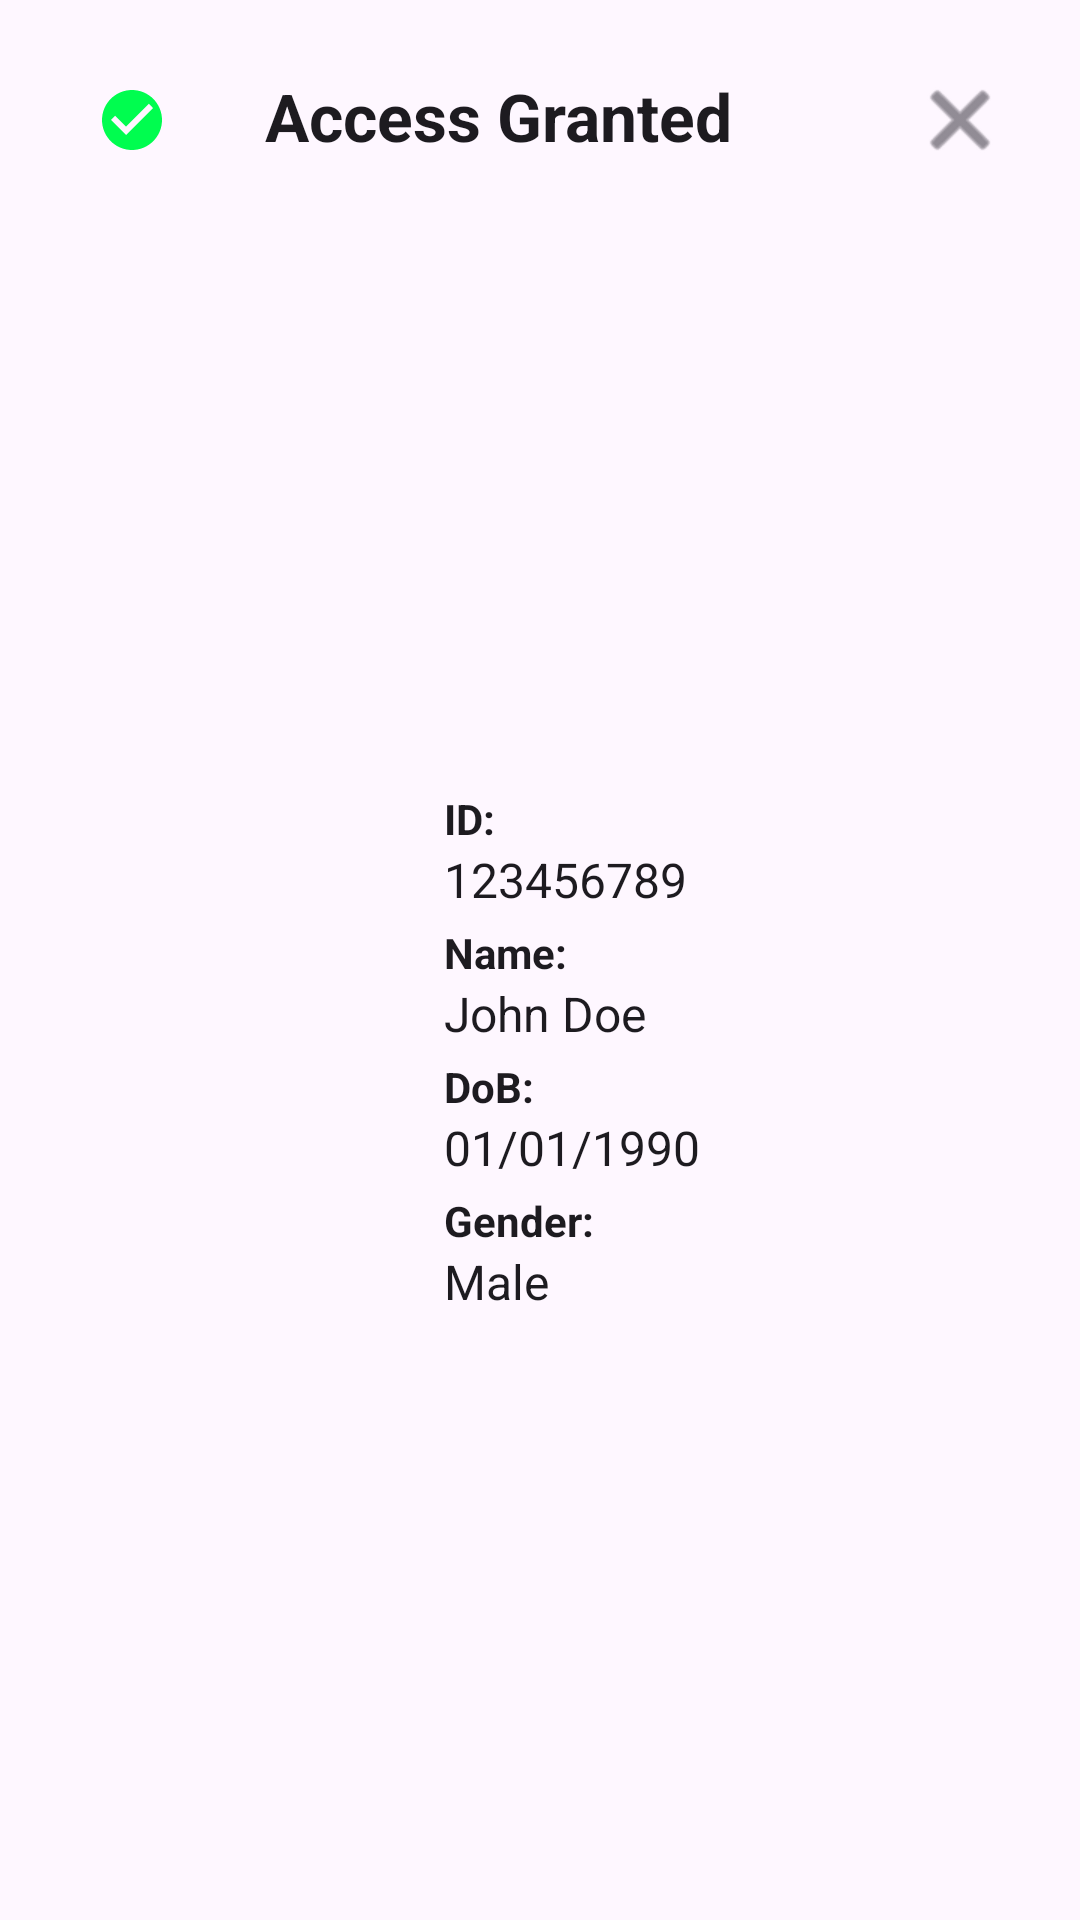

Here is an Android app screen rendered from its layout file. Give the layout XML and the strings, colors and styles it references.
<!-- AndroidManifest.xml: application theme Theme.IDCardReader -->
<!-- res/layout/dialog_access_granted.xml -->
<?xml version="1.0" encoding="utf-8"?>
<androidx.constraintlayout.widget.ConstraintLayout
    xmlns:android="http://schemas.android.com/apk/res/android"
    xmlns:app="http://schemas.android.com/apk/res-auto"
    xmlns:tools="http://schemas.android.com/tools"
    android:layout_width="match_parent"
    android:layout_height="wrap_content"
    android:padding="16dp"
    android:background="@drawable/rounded_dialog_background">
    <ImageButton
        android:id="@+id/closeButton"
        android:layout_width="48dp"
        android:layout_height="48dp"
        android:src="@android:drawable/ic_menu_close_clear_cancel"
        android:background="?attr/selectableItemBackgroundBorderless"
        android:contentDescription="Close dialog"
        app:layout_constraintTop_toTopOf="parent"
        app:layout_constraintEnd_toEndOf="parent"
        app:tint="?android:attr/textColorSecondary" />

    <TextView
        android:id="@+id/dialogTitle"
        android:layout_width="0dp"
        android:layout_height="wrap_content"
        android:layout_marginTop="8dp"
        android:layout_marginEnd="32dp"
        android:gravity="center_horizontal"
        android:text="Access Granted"
        android:textColor="?android:attr/textColorPrimary"
        android:textSize="22sp"
        android:textStyle="bold"
        app:layout_constraintEnd_toStartOf="@+id/closeButton"
        app:layout_constraintStart_toEndOf="@+id/tickImageView"
        app:layout_constraintTop_toTopOf="parent" />

    <ImageView
        android:id="@+id/tickImageView"
        android:layout_width="wrap_content"
        android:layout_height="wrap_content"
        android:layout_marginStart="16dp"
        android:layout_marginTop="12dp"
        android:layout_marginEnd="12dp"
        android:src="@drawable/ic_check"
        app:layout_constraintEnd_toStartOf="@+id/dialogTitle"
        app:layout_constraintStart_toStartOf="parent"
        app:layout_constraintTop_toTopOf="parent" />

    <ImageView
        android:id="@+id/profileImage"
        android:layout_width="100dp"
        android:layout_height="100dp"
        android:scaleType="centerCrop"
        android:layout_marginTop="24dp"
        android:layout_marginStart="16dp"
        app:layout_constraintTop_toBottomOf="@+id/dialogTitle"
        app:layout_constraintStart_toStartOf="parent"
        app:layout_constraintBottom_toBottomOf="parent"
        app:layout_constraintVertical_bias="0.0" />

    <LinearLayout
        android:id="@+id/userDetailsLayout"
        android:layout_width="0dp"
        android:layout_height="wrap_content"
        android:orientation="vertical"
        android:layout_marginStart="16dp"
        android:layout_marginTop="24dp"
        android:layout_marginEnd="16dp"
        app:layout_constraintTop_toBottomOf="@+id/dialogTitle"
        app:layout_constraintStart_toEndOf="@+id/profileImage"  app:layout_constraintEnd_toEndOf="parent"
        app:layout_constraintBottom_toBottomOf="parent">

        <TextView
            android:id="@+id/idLabel"
            android:layout_width="wrap_content"
            android:layout_height="wrap_content"
            android:text="ID:"
            android:textStyle="bold"
            android:textColor="?android:attr/textColorPrimary"
            android:textSize="14sp" />

        <TextView
            android:id="@+id/idValue"
            android:layout_width="wrap_content"
            android:layout_height="wrap_content"
            android:text="123456789"
            android:textSize="16sp"
            android:textColor="?android:attr/textColorPrimary"
            android:layout_marginBottom="4dp" />

        <TextView
            android:id="@+id/nameLabel"
            android:layout_width="wrap_content"
            android:layout_height="wrap_content"
            android:text="Name:"
            android:textStyle="bold"
            android:textColor="?android:attr/textColorPrimary"
            android:textSize="14sp" />

        <TextView
            android:id="@+id/nameValue"
            android:layout_width="wrap_content"
            android:layout_height="wrap_content"
            android:text="John Doe"
            android:textSize="16sp"
            android:textColor="?android:attr/textColorPrimary"
            android:layout_marginBottom="4dp" />

        <TextView
            android:id="@+id/dobLabel"
            android:layout_width="wrap_content"
            android:layout_height="wrap_content"
            android:text="DoB:"
            android:textStyle="bold"
            android:textColor="?android:attr/textColorPrimary"
            android:textSize="14sp" />

        <TextView
            android:id="@+id/dobValue"
            android:layout_width="wrap_content"
            android:layout_height="wrap_content"
            android:text="01/01/1990"
            android:textSize="16sp"
            android:textColor="?android:attr/textColorPrimary"
            android:layout_marginBottom="4dp" />

        <TextView
            android:id="@+id/genderLabel"
            android:layout_width="wrap_content"
            android:layout_height="wrap_content"
            android:text="Gender:"
            android:textStyle="bold"
            android:textColor="?android:attr/textColorPrimary"
            android:textSize="14sp" />

        <TextView
            android:id="@+id/genderValue"
            android:layout_width="wrap_content"
            android:layout_height="wrap_content"
            android:text="Male"
            android:textSize="16sp"
            android:textColor="?android:attr/textColorPrimary" />

    </LinearLayout>

</androidx.constraintlayout.widget.ConstraintLayout>
<!-- resources referenced by this layout -->
<resources>
  <!-- drawable ic_check (drawable) -->
  <vector xmlns:android="http://schemas.android.com/apk/res/android" android:height="24dp" android:tint="#00FD4F" android:viewportHeight="24" android:viewportWidth="24" android:width="24dp">
        
      <path android:fillColor="@android:color/white" android:pathData="M12,2C6.48,2 2,6.48 2,12s4.48,10 10,10 10,-4.48 10,-10S17.52,2 12,2zM10,17l-5,-5 1.41,-1.41L10,14.17l7.59,-7.59L19,8l-9,9z"/>
      
  </vector>
  <style name="Theme.IDCardReader" parent="Base.Theme.IDCardReader" />
  <style name="Base.Theme.IDCardReader" parent="Theme.Material3.DayNight.NoActionBar">
          
          
      </style>
</resources>
